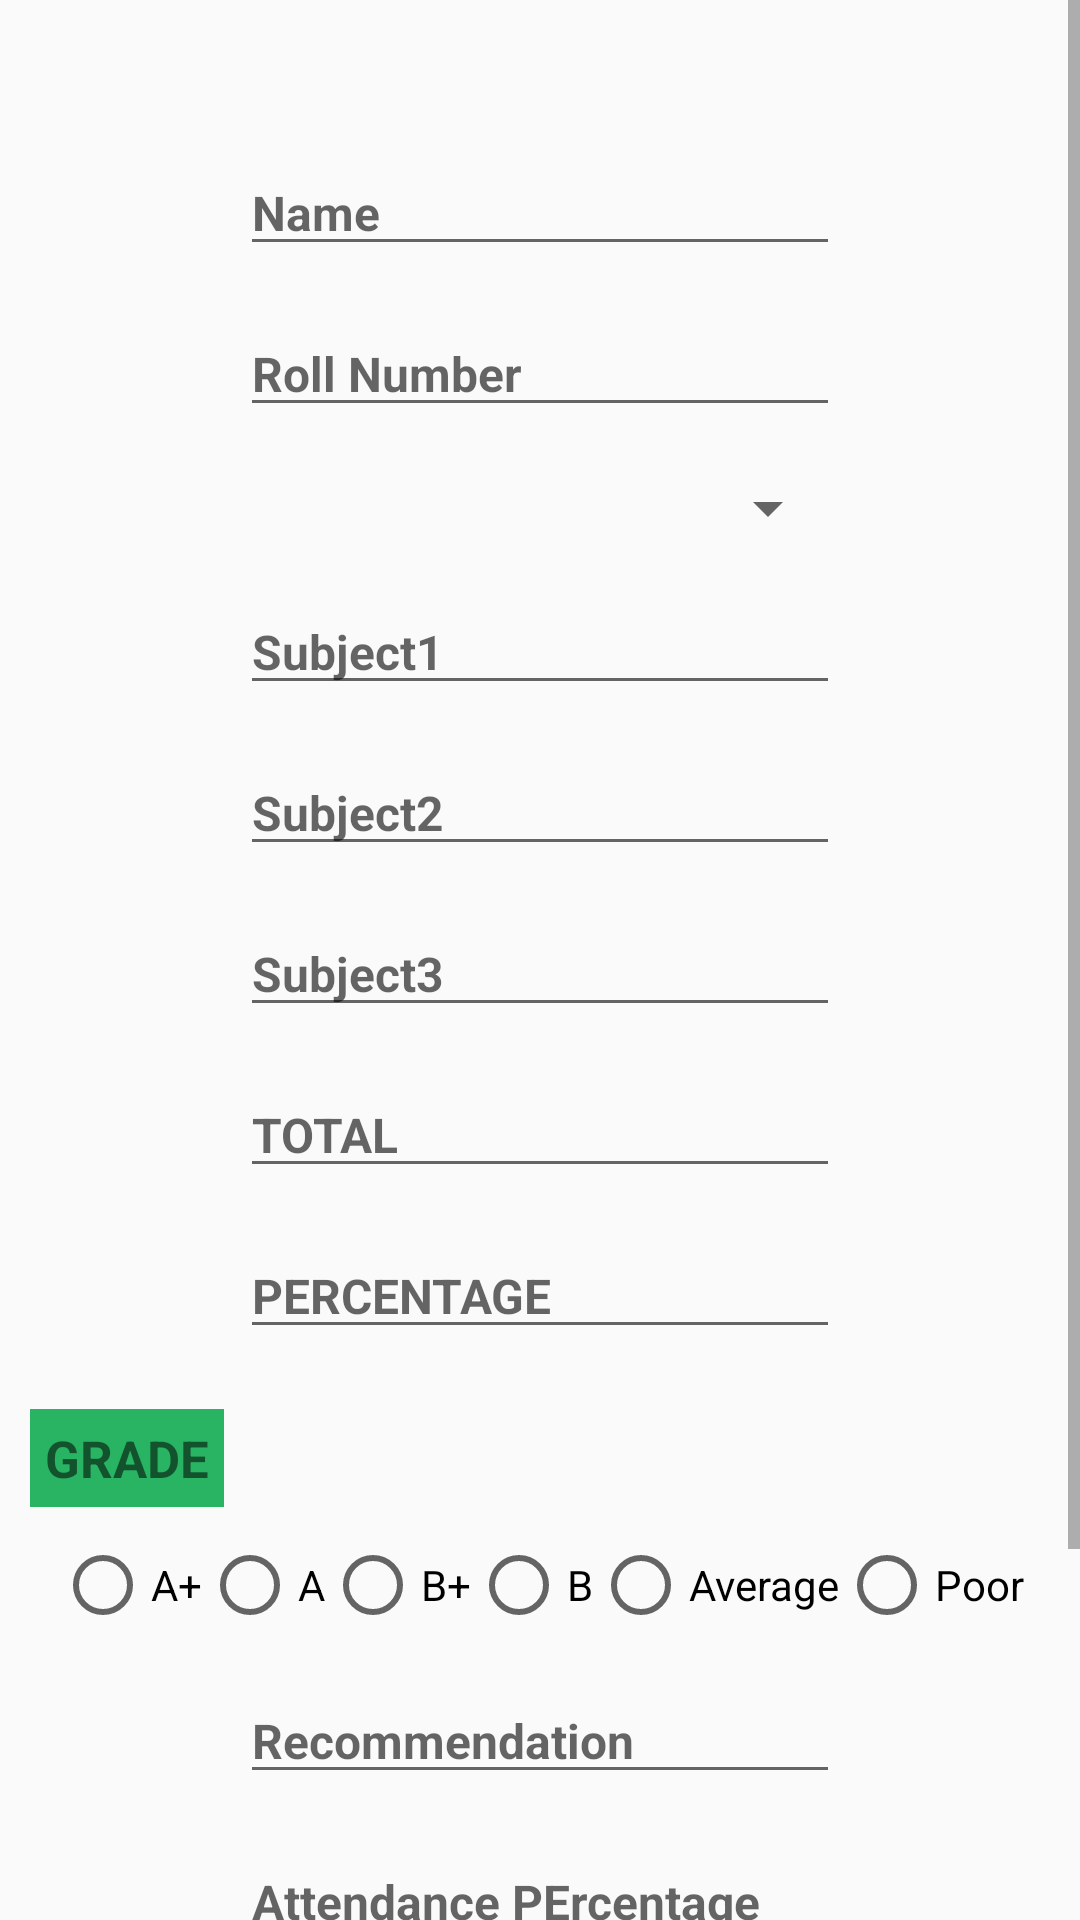

Produce the Android XML layout that renders to this screen, including the resource entries it uses.
<!-- AndroidManifest.xml: application theme AppTheme -->
<!-- res/layout/activity_assessment_admin.xml -->
<?xml version="1.0" encoding="utf-8"?>
<ScrollView xmlns:android="http://schemas.android.com/apk/res/android"
    xmlns:tools="http://schemas.android.com/tools"
    android:layout_width="match_parent"
    android:layout_height="match_parent"
    tools:context=".AdminPage.AssessmentAdmin">
    <RelativeLayout
        android:layout_width="match_parent"
        android:layout_height="wrap_content">

        <EditText
            android:id="@+id/etAssName"
            android:layout_width="200dp"
            android:layout_height="wrap_content"
            android:layout_centerHorizontal="true"
            android:layout_marginTop="50dp"
            android:hint="@string/name"
            android:maxLines="1"
            android:inputType="text"
            android:textSize="16sp"
            android:textStyle="bold"
            />
        <EditText
            android:id="@+id/etAssRollNo"
            android:layout_width="200dp"
            android:layout_height="wrap_content"
            android:layout_centerHorizontal="true"
            android:layout_marginTop="15dp"
            android:layout_below="@id/etAssName"
            android:hint="@string/roll_number"
            android:maxLines="1"
            android:inputType="number"
            android:textSize="16sp"
            android:textStyle="bold"
            />
        <Spinner
            android:id="@+id/spnAssTerm"
            android:layout_width="200dp"
            android:layout_height="wrap_content"
            android:layout_centerHorizontal="true"
            android:layout_marginTop="15dp"
            android:layout_below="@id/etAssRollNo"
            android:maxLines="1"
            android:textSize="16sp"
            android:textStyle="bold"
            />
        <EditText
            android:id="@+id/etAssSub1"
            android:layout_width="200dp"
            android:layout_height="wrap_content"
            android:layout_centerHorizontal="true"
            android:layout_marginTop="15dp"
            android:layout_below="@id/spnAssTerm"
            android:hint="@string/subject1"
            android:maxLines="1"
            android:inputType="number"
            android:textSize="16sp"
            android:textStyle="bold"
            />
        <EditText
            android:id="@+id/etAssSub2"
            android:layout_width="200dp"
            android:layout_height="wrap_content"
            android:layout_centerHorizontal="true"
            android:layout_marginTop="15dp"
            android:layout_below="@id/etAssSub1"
            android:hint="@string/subject2"
            android:maxLines="1"
            android:inputType="number"
            android:textSize="16sp"
            android:textStyle="bold"
            />
        <EditText
            android:id="@+id/etAssSub3"
            android:layout_width="200dp"
            android:layout_height="wrap_content"
            android:layout_centerHorizontal="true"
            android:layout_marginTop="15dp"
            android:layout_below="@id/etAssSub2"
            android:hint="@string/subject3"
            android:maxLines="1"
            android:inputType="number"
            android:textSize="16sp"
            android:textStyle="bold"
            />
        <EditText
            android:id="@+id/etAssTotal"
            android:layout_width="200dp"
            android:layout_height="wrap_content"
            android:layout_centerHorizontal="true"
            android:layout_marginTop="15dp"
            android:layout_below="@id/etAssSub3"
            android:hint="@string/total"
            android:maxLines="1"
            android:inputType="number"
            android:textSize="16sp"
            android:textStyle="bold"
            />
        <EditText
            android:id="@+id/etAssPercentage"
            android:layout_width="200dp"
            android:layout_height="wrap_content"
            android:layout_centerHorizontal="true"
            android:layout_marginTop="15dp"
            android:layout_below="@id/etAssTotal"
            android:hint="@string/percentage"
            android:maxLines="1"
            android:inputType="numberDecimal"
            android:textSize="16sp"
            android:textStyle="bold"
            />
        <TextView
            android:id="@+id/tVGrade"
            android:layout_width="wrap_content"
            android:layout_height="wrap_content"
            android:layout_below="@id/etAssPercentage"
            android:layout_marginLeft="10dp"
            android:text="GRADE"
            android:textSize="17sp"
            android:textStyle="bold"
            android:padding="5dp"
            android:paddingRight="10dp"
            android:layout_marginTop="20dp"
            android:paddingLeft="10dp"
            android:background="@color/light_green"
            android:layout_marginStart="10dp" />
        <RadioGroup
            android:id="@+id/rgAssGrade"
            android:layout_width="wrap_content"
            android:layout_height="wrap_content"
            android:orientation="horizontal"
            android:layout_below="@id/tVGrade"
            android:layout_marginTop="10dp"
            android:layout_centerHorizontal="true"
            >
            <RadioButton
                android:id="@+id/Excellent"
                android:layout_width="wrap_content"
                android:layout_height="wrap_content"
                android:text="A+"
                />
            <RadioButton
                android:id="@+id/VeryGood"
                android:layout_width="wrap_content"
                android:layout_height="wrap_content"
                android:text="A"
                />
            <RadioButton
                android:id="@+id/Good"
                android:layout_width="wrap_content"
                android:layout_height="wrap_content"
                android:text="B+"
                />
            <RadioButton
                android:id="@+id/Average"
                android:layout_width="wrap_content"
                android:layout_height="wrap_content"
                android:text="B"
                />
            <RadioButton
                android:id="@+id/NotGood"
                android:layout_width="wrap_content"
                android:layout_height="wrap_content"
                android:text="Average"
                />
            <RadioButton
                android:id="@+id/Poor"
                android:layout_width="wrap_content"
                android:layout_height="wrap_content"
                android:text="Poor"
                />
        </RadioGroup>
        <EditText
            android:id="@+id/etAssRecommendation"
            android:layout_width="200dp"
            android:layout_height="wrap_content"
            android:layout_centerHorizontal="true"
            android:layout_marginTop="15dp"
            android:layout_below="@id/rgAssGrade"
            android:hint="Recommendation"
            android:maxLines="1"
            android:inputType="text"
            android:textSize="16sp"
            android:textStyle="bold"
            />
        <EditText
            android:id="@+id/etAssAttendance"
            android:layout_width="200dp"
            android:layout_height="wrap_content"
            android:layout_centerHorizontal="true"
            android:layout_marginTop="15dp"
            android:layout_below="@id/etAssRecommendation"
            android:hint="Attendance PErcentage"
            android:maxLines="1"
            android:inputType="numberDecimal"
            android:textSize="16sp"
            android:textStyle="bold"
            />
        <EditText
            android:id="@+id/etAssStuActivity"
            android:layout_width="200dp"
            android:layout_height="wrap_content"
            android:layout_centerHorizontal="true"
            android:layout_marginTop="15dp"
            android:layout_below="@id/etAssAttendance"
            android:hint="Student Activity"
            android:maxLines="1"
            android:inputType="text"
            android:textSize="16sp"
            android:textStyle="bold"
            />
        <Button
            android:id="@+id/btnAssSave"
            android:layout_width="wrap_content"
            android:layout_height="wrap_content"
            android:layout_below="@id/etAssStuActivity"
            android:layout_centerHorizontal="true"
            android:layout_margin="20dp"
            android:text="@string/save"
            />

    </RelativeLayout>

</ScrollView>
<!-- resources referenced by this layout -->
<resources>
  <color name="light_green">#28B463</color>
  <string name="name">Name</string>
  <string name="percentage">PERCENTAGE</string>
  <string name="roll_number">Roll Number</string>
  <string name="save">Save</string>
  <string name="subject1">Subject1</string>
  <string name="subject2">Subject2</string>
  <string name="subject3">Subject3</string>
  <string name="total">TOTAL</string>
  <style name="AppTheme" parent="Theme.AppCompat.Light.DarkActionBar">
          
          <item name="colorPrimary">@color/colorPrimary</item>
          <item name="colorPrimaryDark">@color/colorPrimaryDark</item>
          <item name="colorAccent">@color/colorAccent</item>
          <item name="android:windowDisablePreview">true</item>
      </style>
  <color name="colorPrimary">#008577</color>
  <color name="colorPrimaryDark">#00574B</color>
  <color name="colorAccent">#D81B60</color>
</resources>
